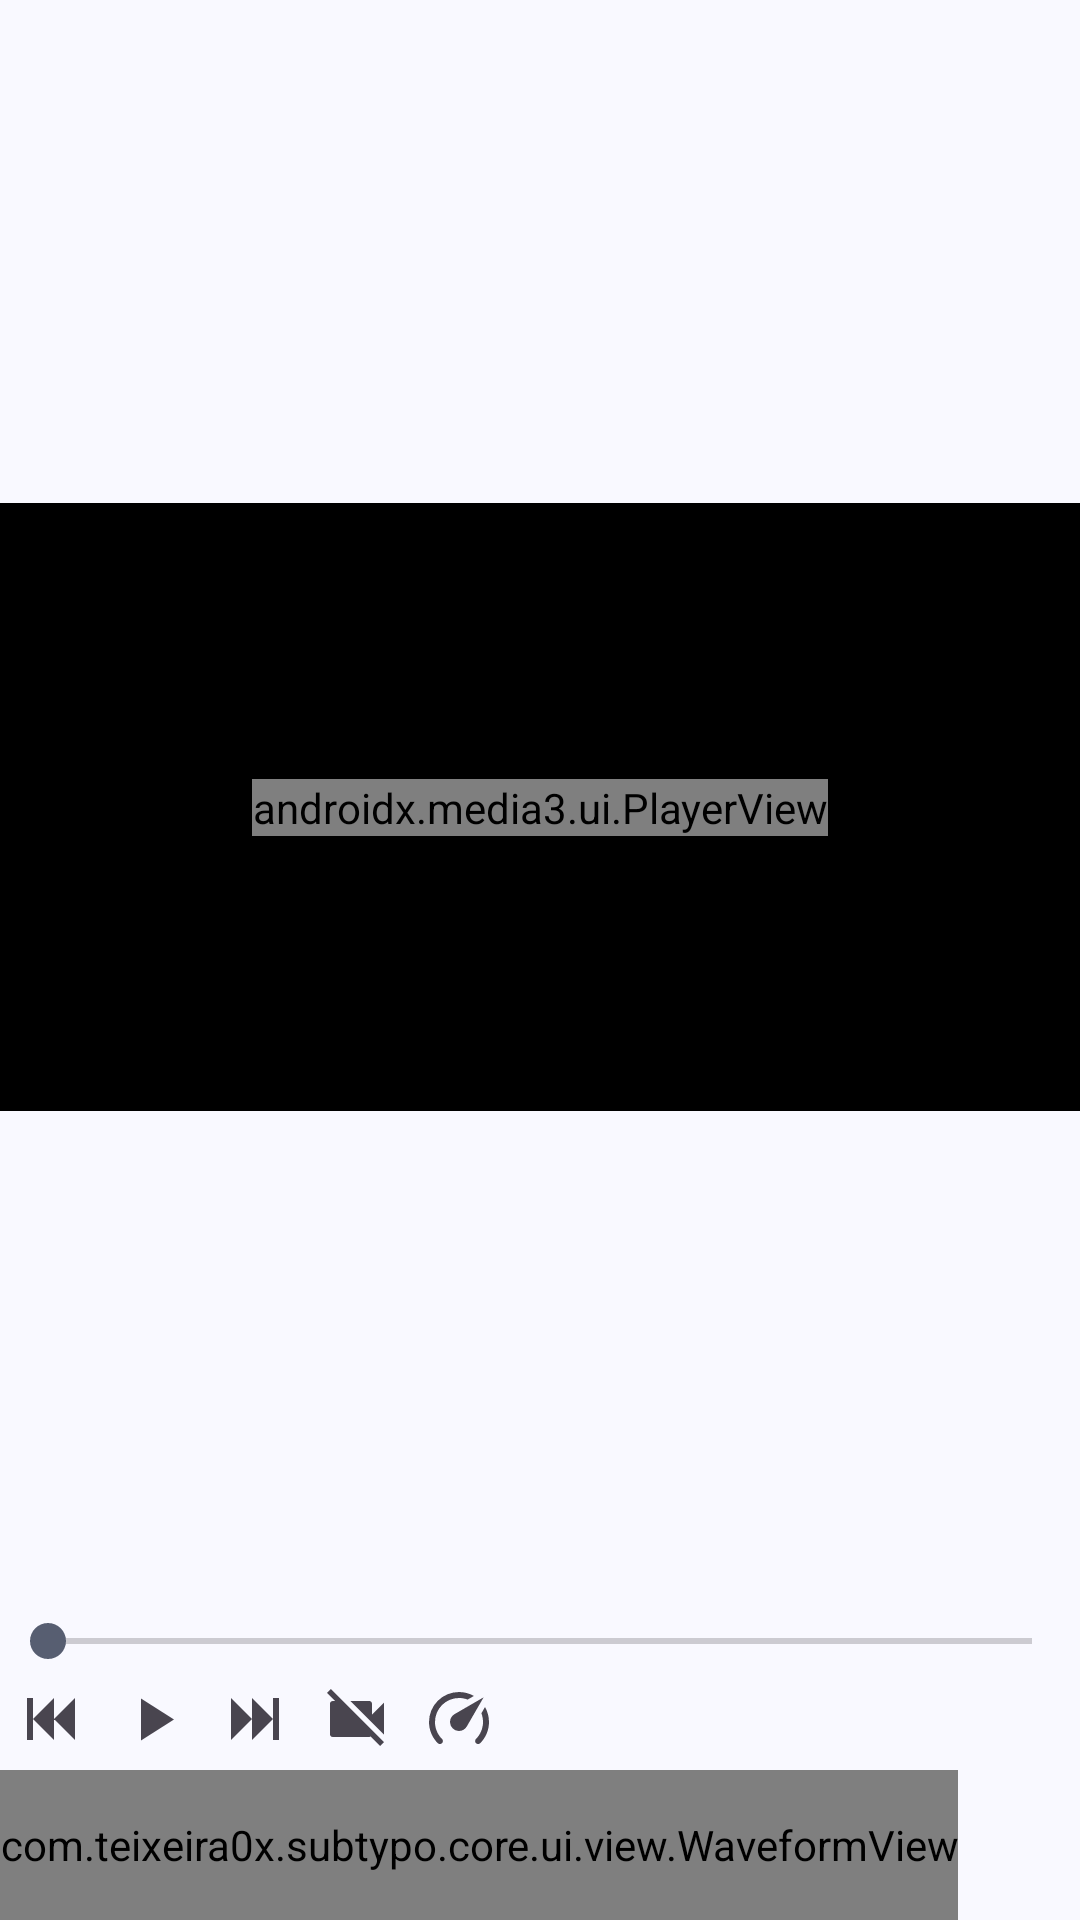

The Android layout XML behind this screen, and the referenced resources:
<!-- AndroidManifest.xml: application theme AppTheme -->
<!-- res/layout/fragment_player.xml -->
<?xml version="1.0" encoding="utf-8"?>
<androidx.constraintlayout.widget.ConstraintLayout xmlns:android="http://schemas.android.com/apk/res/android"
    xmlns:app="http://schemas.android.com/apk/res-auto"
    xmlns:tools="http://schemas.android.com/tools"
    android:layout_width="match_parent"
    android:layout_height="wrap_content">

    <androidx.constraintlayout.widget.ConstraintLayout
        android:id="@+id/player_container"
        android:layout_width="0dp"
        android:layout_height="0dp"
        android:background="@color/black"
        app:layout_constraintBottom_toTopOf="@id/rl_controller"
        app:layout_constraintDimensionRatio="16:9"
        app:layout_constraintEnd_toEndOf="parent"
        app:layout_constraintStart_toStartOf="parent"
        app:layout_constraintTop_toTopOf="parent">

        <androidx.media3.ui.PlayerView
            android:id="@+id/player_view"
            android:layout_width="wrap_content"
            android:layout_height="wrap_content"
            app:layout_constraintBottom_toBottomOf="parent"
            app:layout_constraintEnd_toEndOf="parent"
            app:layout_constraintStart_toStartOf="parent"
            app:layout_constraintTop_toTopOf="parent"
            app:resize_mode="fit"
            app:surface_type="surface_view" />
    </androidx.constraintlayout.widget.ConstraintLayout>

    <RelativeLayout
        android:id="@+id/rl_controller"
        android:layout_width="0dp"
        android:layout_height="wrap_content"
        app:layout_constraintBottom_toBottomOf="parent"
        app:layout_constraintEnd_toEndOf="parent"
        app:layout_constraintStart_toStartOf="parent">


        <RelativeLayout
            android:layout_width="match_parent"
            android:layout_height="wrap_content"
            android:orientation="vertical">

            <SeekBar
                android:id="@+id/seek_bar"
                android:layout_width="match_parent"
                android:layout_height="wrap_content" />

            <LinearLayout
                android:id="@+id/ll_timeline"
                android:layout_width="match_parent"
                android:layout_height="wrap_content"
                android:layout_below="@id/seek_bar"
                android:gravity="center_vertical"
                android:paddingEnd="@dimen/padding_medium">


                <ImageView
                    android:id="@+id/img_skip_backward"
                    android:layout_width="wrap_content"
                    android:layout_height="wrap_content"
                    android:background="?attr/selectableItemBackgroundBorderless"
                    android:contentDescription="@string/description_player_seek_backward"
                    android:padding="@dimen/padding_small"
                    android:scaleType="fitCenter"
                    android:src="@drawable/ic_skip_backward" />


                <ImageView
                    android:id="@+id/img_play"
                    android:layout_width="wrap_content"
                    android:layout_height="wrap_content"
                    android:background="?attr/selectableItemBackgroundBorderless"
                    android:contentDescription="@string/description_player_play_or_pause"
                    android:padding="@dimen/padding_small"
                    android:scaleType="fitCenter"
                    android:src="@drawable/ic_play" />

                <ImageView
                    android:id="@+id/img_skip_forward"
                    android:layout_width="wrap_content"
                    android:layout_height="wrap_content"
                    android:background="?attr/selectableItemBackgroundBorderless"
                    android:contentDescription="@string/description_player_seek_forward"
                    android:padding="@dimen/padding_small"
                    android:scaleType="fitCenter"
                    android:src="@drawable/ic_skip_forward" />


                <ImageView
                    android:id="@+id/img_player_visibility"
                    android:layout_width="wrap_content"
                    android:layout_height="wrap_content"
                    android:background="?attr/selectableItemBackgroundBorderless"
                    android:contentDescription="@string/description_player_visibility"
                    android:padding="@dimen/padding_small"
                    android:scaleType="fitCenter"
                    android:src="@drawable/ic_video_off" />

                <ImageView
                    android:id="@+id/img_playback_speed"
                    android:layout_width="wrap_content"
                    android:layout_height="wrap_content"
                    android:background="?attr/selectableItemBackgroundBorderless"
                    android:contentDescription="@string/player_playback_speed"
                    android:padding="@dimen/padding_small"
                    android:scaleType="fitCenter"
                    android:src="@drawable/ic_speedometer" />

                <TextView
                    android:id="@+id/tv_time"
                    android:layout_width="0dp"
                    android:layout_height="wrap_content"
                    android:layout_weight="1"
                    android:gravity="center_vertical|end"
                    android:textColor="?attr/colorSecondaryVariant"
                    android:textSize="14sp"
                    tools:text="00:00:00,000|00:04:00,000" />

            </LinearLayout>

            <com.teixeira0x.subtypo.core.ui.view.WaveformView
                android:id="@+id/waveform_view"
                android:layout_width="wrap_content"
                android:layout_height="50dp"
                android:layout_below="@id/ll_timeline" />
        </RelativeLayout>
    </RelativeLayout>
</androidx.constraintlayout.widget.ConstraintLayout>
<!-- resources referenced by this layout -->
<resources>
  <color name="black">#000000</color>
  <dimen name="padding_medium">16dp</dimen>
  <dimen name="padding_small">5dp</dimen>
  <string name="description_player_play_or_pause">Pause or play video</string>
  <string name="description_player_seek_backward">Backward</string>
  <string name="description_player_seek_forward">Forward</string>
  <string name="description_player_visibility">Video player visibility</string>
  <string name="player_playback_speed">Playback speed</string>
  <color name="md_theme_primary">#445E91</color>
  <color name="md_theme_onPrimary">#FFFFFF</color>
  <color name="md_theme_primaryContainer">#D8E2FF</color>
  <color name="md_theme_onPrimaryContainer">#001A41</color>
  <color name="md_theme_secondary">#575E71</color>
  <color name="md_theme_onSecondary">#FFFFFF</color>
  <color name="md_theme_secondaryContainer">#DBE2F9</color>
  <color name="md_theme_onSecondaryContainer">#141B2C</color>
  <color name="md_theme_tertiary">#715573</color>
  <color name="md_theme_onTertiary">#FFFFFF</color>
  <color name="md_theme_tertiaryContainer">#FBD7FC</color>
  <color name="md_theme_onTertiaryContainer">#29132D</color>
  <color name="md_theme_error">#BA1A1A</color>
  <color name="md_theme_onError">#FFFFFF</color>
  <color name="md_theme_errorContainer">#FFDAD6</color>
  <color name="md_theme_onErrorContainer">#410002</color>
  <color name="md_theme_onBackground">#1A1B20</color>
  <color name="md_theme_surface">#F9F9FF</color>
  <color name="md_theme_onSurface">#1A1B20</color>
  <color name="md_theme_surfaceVariant">#E1E2EC</color>
  <color name="md_theme_onSurfaceVariant">#44474F</color>
  <color name="md_theme_outline">#74777F</color>
  <color name="md_theme_outlineVariant">#C4C6D0</color>
  <color name="md_theme_inverseSurface">#2F3036</color>
  <color name="md_theme_inverseOnSurface">#F0F0F7</color>
  <color name="md_theme_inversePrimary">#ADC6FF</color>
  <color name="md_theme_primaryFixed">#D8E2FF</color>
  <color name="md_theme_onPrimaryFixed">#001A41</color>
  <color name="md_theme_primaryFixedDim">#ADC6FF</color>
  <color name="md_theme_onPrimaryFixedVariant">#2B4678</color>
  <color name="md_theme_secondaryFixed">#DBE2F9</color>
  <color name="md_theme_onSecondaryFixed">#141B2C</color>
  <color name="md_theme_secondaryFixedDim">#BFC6DC</color>
  <color name="md_theme_onSecondaryFixedVariant">#3F4759</color>
  <color name="md_theme_tertiaryFixed">#FBD7FC</color>
  <color name="md_theme_onTertiaryFixed">#29132D</color>
  <color name="md_theme_tertiaryFixedDim">#DEBCDF</color>
  <color name="md_theme_onTertiaryFixedVariant">#583E5B</color>
  <color name="md_theme_surfaceDim">#D9D9E0</color>
  <color name="md_theme_surfaceBright">#F9F9FF</color>
  <color name="md_theme_surfaceContainerLowest">#FFFFFF</color>
  <color name="md_theme_surfaceContainerLow">#F3F3FA</color>
  <color name="md_theme_surfaceContainer">#EDEDF4</color>
  <color name="md_theme_surfaceContainerHigh">#E8E7EE</color>
  <color name="md_theme_surfaceContainerHighest">#E2E2E9</color>
  <style name="AboutLibrariesSubTypoStyle" parent="AboutLibrariesStyle">
          <item name="aboutLibrariesCardBackground">?attr/colorSurfaceContainerLow</item>
      </style>
  <style name="Widget.SubTypo.Chip" parent="Widget.Material3.Chip.Filter">
          <item name="chipBackgroundColor">?attr/colorSurface</item>
      </style>
  <style name="AppTheme.SwitchPreference" parent="Preference.SwitchPreference.Material">
          <item name="android:widgetLayout">@layout/layout_material_switch_style</item>
      </style>
  <style name="Widget.SubTypo.BottomSheet.Modal" parent="Widget.Material3.BottomSheet.Modal">
          <item name="shapeAppearance">@style/ShapeAppearance.SubTypo.LargeComponent</item>
      </style>
  <style name="ShapeAppearance.SubTypo.LargeComponent" parent="ShapeAppearance.Material3.LargeComponent">
          <item name="cornerFamily">rounded</item>
          <item name="cornerSize">24dp</item>
      </style>
</resources>
